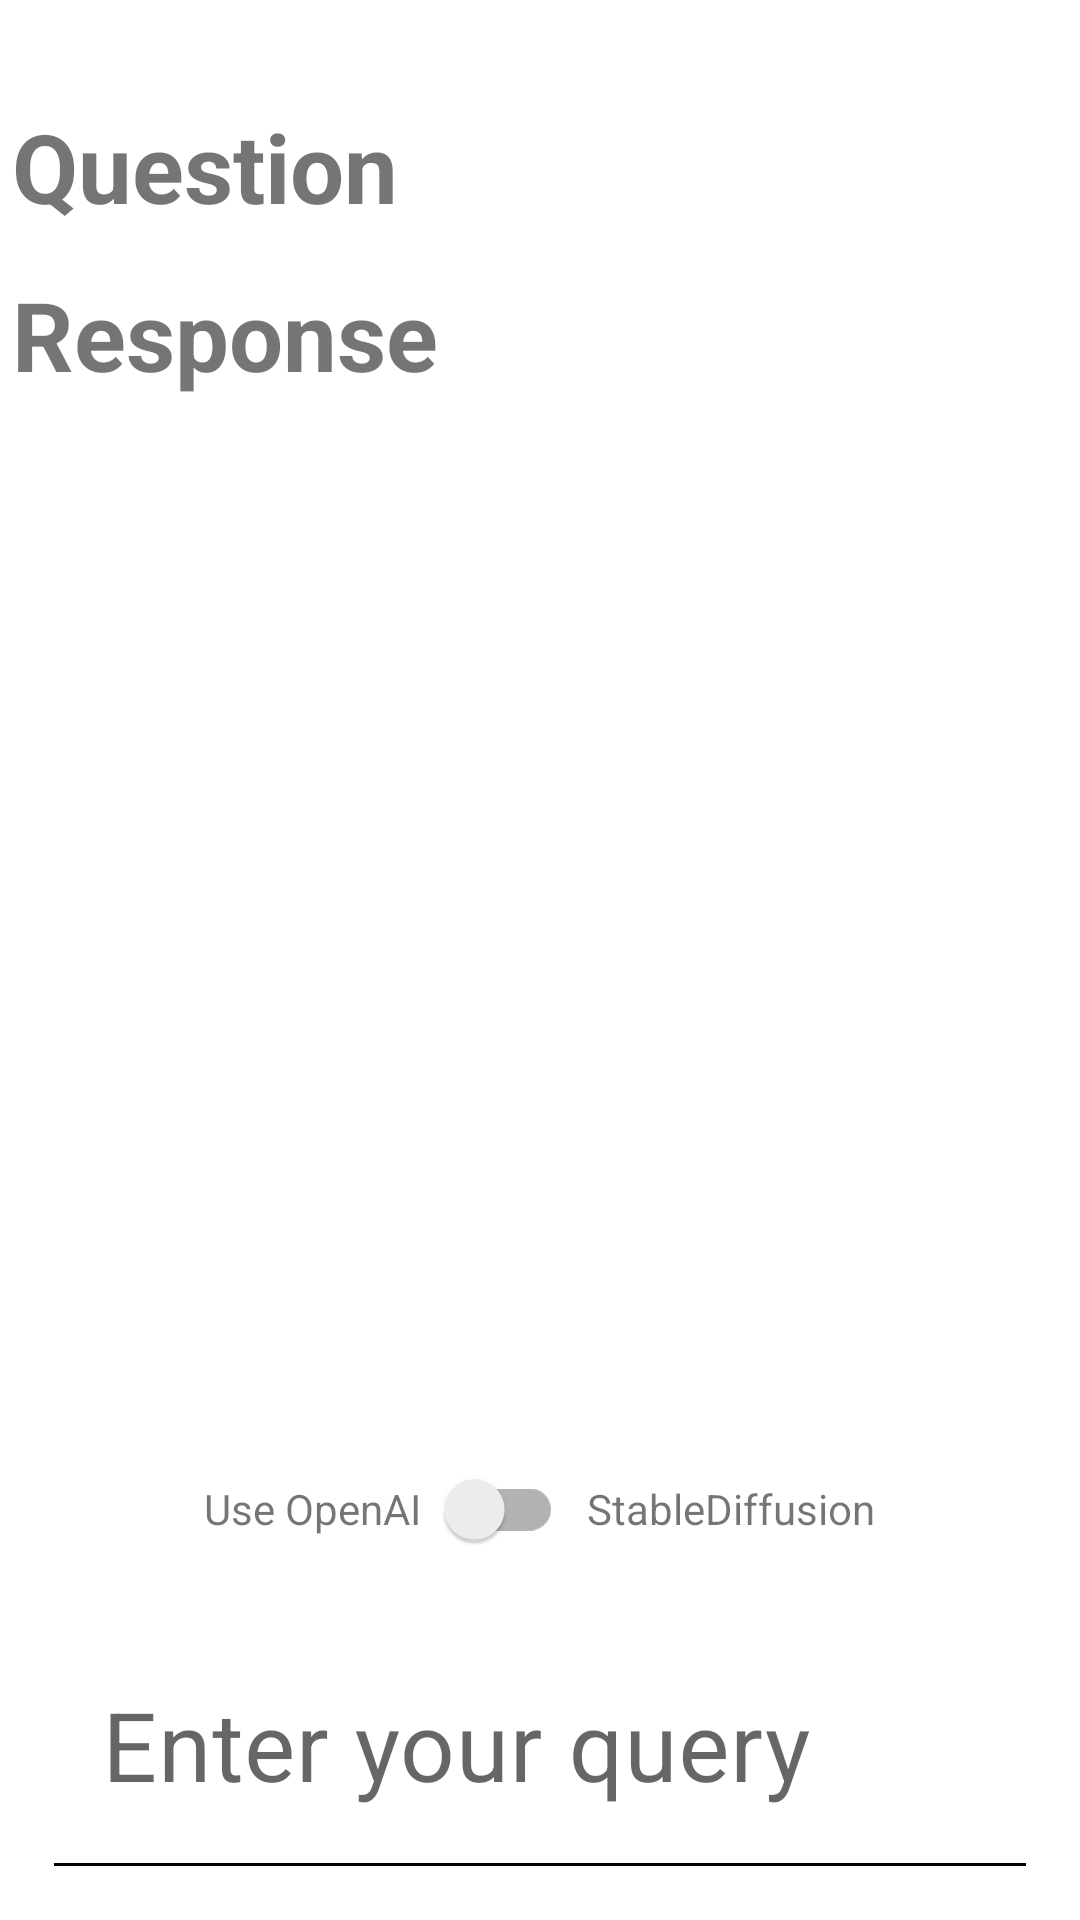

Reconstruct the res/layout file that produces this screen, plus the resources it refers to.
<!-- AndroidManifest.xml: application theme Theme.OpenAiJavaTest -->
<!-- res/layout/word_to_image_fragment.xml -->
<?xml version="1.0" encoding="utf-8"?>
<LinearLayout xmlns:android="http://schemas.android.com/apk/res/android"
    xmlns:app="http://schemas.android.com/apk/res-auto"
    xmlns:tools="http://schemas.android.com/tools"
    android:layout_width="match_parent"
    android:layout_height="match_parent"
    android:orientation="vertical"
    tools:context=".view.MainActivity">

    <LinearLayout
        android:layout_width="match_parent"
        android:layout_height="wrap_content"
        android:orientation="vertical">

        
        <TextView
            android:id="@+id/question_text_view"
            android:layout_width="match_parent"
            android:layout_height="match_parent"
            android:layout_marginTop="30dp"
            android:padding="4dp"
            android:text="Question"
            android:textSize="32sp"
            android:textStyle="bold" />

        
        <TextView
            android:id="@+id/response_text_view"
            android:layout_width="match_parent"
            android:layout_height="match_parent"
            android:layout_marginTop="5dp"
            android:padding="4dp"
            android:text="Response"
            android:textSize="32sp"
            android:textStyle="bold" />
    </LinearLayout>

    <androidx.appcompat.widget.AppCompatImageView
        android:id="@+id/result_image_view"
        android:layout_width="match_parent"
        android:layout_height="0dp"
        android:layout_weight="1" />

    <LinearLayout
        android:id="@+id/model_switch_layout"
        android:layout_width="match_parent"
        android:layout_height="wrap_content"
        android:gravity="center">

        <TextView
            android:layout_width="wrap_content"
            android:layout_height="wrap_content"
            android:text="Use OpenAI" />

        <androidx.appcompat.widget.SwitchCompat
            android:id="@+id/ai_switch"
            android:layout_width="wrap_content"
            android:layout_height="wrap_content"
            android:layout_gravity="center"
            android:padding="8dp" />

        <TextView
            android:layout_width="wrap_content"
            android:layout_height="wrap_content"
            android:text="StableDiffusion" />
    </LinearLayout>

    
    <com.google.android.material.textfield.TextInputLayout
        android:id="@+id/idTILQuery"
        android:layout_width="match_parent"
        android:layout_height="wrap_content"
        android:layout_margin="5dp"
        android:hint="Enter your query"
        android:padding="5dp">

        <com.google.android.material.textfield.TextInputEditText
            android:id="@+id/idEdtQuery"
            android:layout_width="match_parent"
            android:layout_height="match_parent"
            android:layout_margin="8dp"
            android:background="@drawable/bg_edit_text"
            android:ems="10"
            android:imeOptions="actionSend"
            android:importantForAutofill="no"
            android:inputType="textEmailAddress"
            android:textSize="32sp"
            tools:text="123456123456" />
    </com.google.android.material.textfield.TextInputLayout>
</LinearLayout>
<!-- resources referenced by this layout -->
<resources>
  <!-- drawable bg_edit_text (drawable) -->
  <?xml version="1.0" encoding="utf-8"?>
  <selector xmlns:android="http://schemas.android.com/apk/res/android">
      <item android:state_focused="true">
          <layer-list>
              <item>
                  <shape android:shape="rectangle">
                      <solid android:color="@android:color/white" />
                  </shape>
              </item>
              <item android:height="1dp" android:gravity="bottom">
                  <shape android:shape="rectangle">
                      <solid android:color="@android:color/black" />
                  </shape>
              </item>
          </layer-list>
      </item>
      <item>
          <layer-list>
              <item android:height="1dp" android:gravity="bottom">
                  <shape android:shape="rectangle">
                      <solid android:color="@android:color/black" />
                  </shape>
              </item>
          </layer-list>
      </item>
  </selector>
  <style name="Theme.OpenAiJavaTest" parent="Theme.MaterialComponents.DayNight.DarkActionBar">
          
          <item name="colorPrimary">@color/purple_500</item>
          <item name="colorPrimaryVariant">@color/purple_700</item>
          <item name="colorOnPrimary">@color/white</item>
          
          <item name="colorSecondary">@color/teal_200</item>
          <item name="colorSecondaryVariant">@color/teal_700</item>
          <item name="colorOnSecondary">@color/black</item>
          
          <item name="android:statusBarColor">?attr/colorPrimaryVariant</item>
          
      </style>
  <color name="purple_500">#FF6200EE</color>
  <color name="purple_700">#FF3700B3</color>
  <color name="white">#FFFFFF</color>
  <color name="teal_200">#FF03DAC5</color>
  <color name="teal_700">#FF018786</color>
  <color name="black">#000000</color>
</resources>
